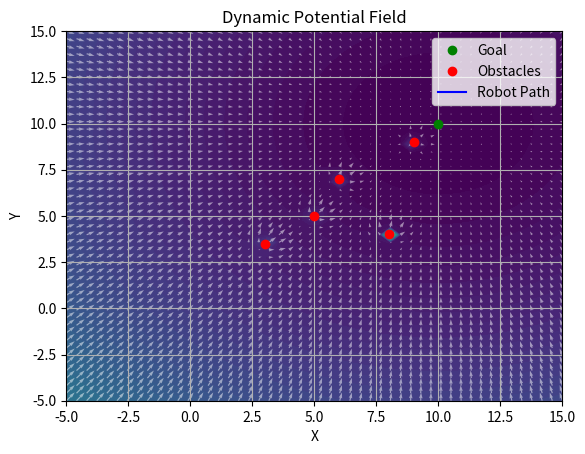

Write Python code to recreate this figure.
import numpy as np
import matplotlib.pyplot as plt
import matplotlib.animation as animation

k_att = 2.0
k_rep = 10.0
d0 = 2.0
dt = 0.01
max_rep_force = 14.0
goal = np.array([10, 10])
obstacles = np.array([[3, 3.5], [6, 7], [9, 9], [8, 4], [5, 5]])

def attractive_force(position, goal):
    """
    Calculate the attractive force towards the goal
    """
    return -k_att * (position - goal)

def repulsive_force(position, obstacles, d0, k_rep):
    """
    Calculate the repulsive force from obstacles
    """
    force = np.zeros(2)
    for obs in obstacles:
        diff = position - obs
        dist = np.linalg.norm(diff)
        if dist < d0:
            repulsive_force = k_rep * ((1/dist) - (1/d0)) * (1/(dist**2)) * (diff/dist)
            if np.linalg.norm(repulsive_force) > max_rep_force:
                repulsive_force = repulsive_force / np.linalg.norm(repulsive_force) * max_rep_force
            force += repulsive_force
    return force

def total_force(position, goal, obstacles, d0, k_att, k_rep):
    """
    Calculate the total force on the robot
    """
    force_att = attractive_force(position, goal)
    force_rep = repulsive_force(position, obstacles, d0, k_rep)
    return force_att + force_rep

robot_position = np.array([0, 0])
path_data = [robot_position.copy()]

x_range = np.linspace(-5, 15, 50)
y_range = np.linspace(-5, 15, 50)
X, Y = np.meshgrid(x_range, y_range)
Z = np.zeros_like(X)
U = np.zeros_like(X)
V = np.zeros_like(Y)

for i in range(X.shape[0]):
    for j in range(X.shape[1]):
        pos = np.array([X[i, j], Y[i, j]])
        att_potential = 0.5 * k_att * np.linalg.norm(pos - goal)**2
        rep_potential = 0
        for obs in obstacles:
            dist = np.linalg.norm(pos - obs)
            if dist < d0:
                rep_potential += 0.5 * k_rep * ((1/dist) - (1/d0))**2
        Z[i, j] = att_potential + rep_potential
        
        force = total_force(pos, goal, obstacles, d0, k_att, k_rep)
        U[i, j] = force[0]
        V[i, j] = force[1]

fig, ax = plt.subplots()
ax.set_xlim(-5, 15)
ax.set_ylim(-5, 15)
goal_plot, = ax.plot(goal[0], goal[1], 'go', label='Goal')
obstacles_plot, = ax.plot(obstacles[:, 0], obstacles[:, 1], 'ro', label='Obstacles')
path_plot, = ax.plot([], [], 'b-', label='Robot Path')
robot_plot, = ax.plot([], [], 'bo')
potential_contour = ax.contourf(X, Y, Z, levels=100, cmap='viridis')
quiver_all = ax.quiver(X, Y, U, V, color='white', alpha=0.5)
quiver_robot = ax.quiver([], [], [], [], color='red')

def init():
    path_plot.set_data([], [])
    robot_plot.set_data([], [])
    quiver_robot.set_UVC([], [])
    return path_plot, robot_plot, quiver_robot

def update(frame):
    global robot_position
    force = total_force(robot_position, goal, obstacles, d0, k_att, k_rep)
    robot_position = robot_position + force * dt
    path_data.append(robot_position.copy())

    path = np.array(path_data)
    path_plot.set_data(path[:, 0], path[:, 1])
    robot_plot.set_data(robot_position[0], robot_position[1])

    quiver_robot.set_offsets(robot_position)
    quiver_robot.set_UVC(force[0], force[1])
    return path_plot, robot_plot, quiver_robot

ani = animation.FuncAnimation(fig, update, frames=2000, init_func=init, blit=True, interval=10, repeat=False)

ax.legend()
ax.set_xlabel('X')
ax.set_ylabel('Y')
ax.set_title('Dynamic Potential Field')
ax.grid()

plt.show()
